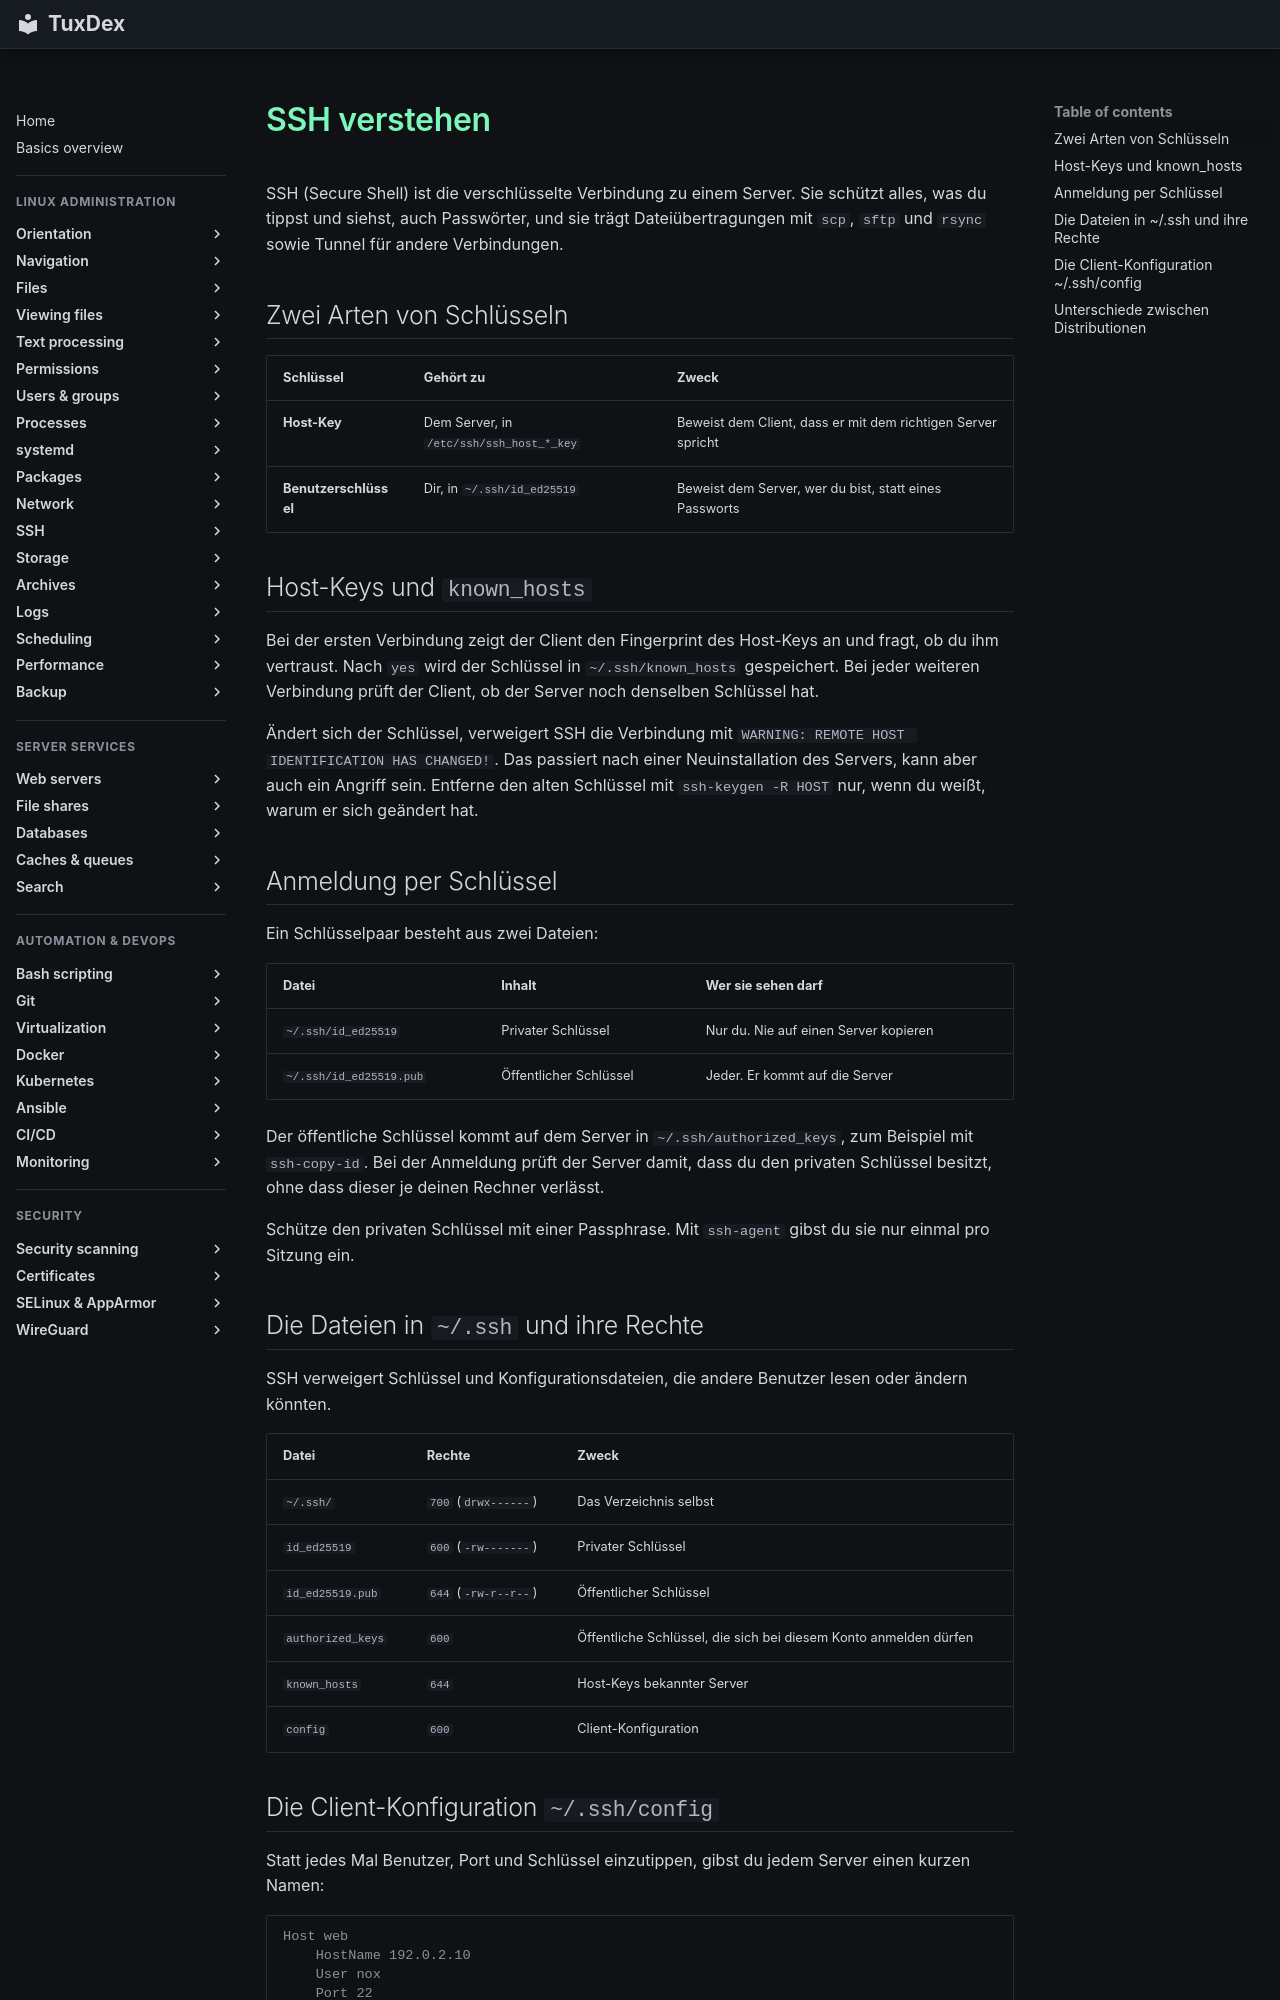

repository: Noxisan/tuxcodex · page: 12-ssh/basics.de/index.html · generator: mkdocs

# SSH verstehen

SSH (Secure Shell) ist die verschlüsselte Verbindung zu einem Server. Sie schützt alles,
was du tippst und siehst, auch Passwörter, und sie trägt Dateiübertragungen mit `scp`,
`sftp` und `rsync` sowie Tunnel für andere Verbindungen.

## Zwei Arten von Schlüsseln

| Schlüssel | Gehört zu | Zweck |
|-----------|-----------|-------|
| **Host-Key** | Dem Server, in `/etc/ssh/ssh_host_*_key` | Beweist dem Client, dass er mit dem richtigen Server spricht |
| **Benutzerschlüssel** | Dir, in `~/.ssh/id_ed25519` | Beweist dem Server, wer du bist, statt eines Passworts |

## Host-Keys und `known_hosts`

Bei der ersten Verbindung zeigt der Client den Fingerprint des Host-Keys an und fragt, ob
du ihm vertraust. Nach `yes` wird der Schlüssel in `~/.ssh/known_hosts` gespeichert. Bei
jeder weiteren Verbindung prüft der Client, ob der Server noch denselben Schlüssel hat.

Ändert sich der Schlüssel, verweigert SSH die Verbindung mit
`WARNING: REMOTE HOST IDENTIFICATION HAS CHANGED!`. Das passiert nach einer
Neuinstallation des Servers, kann aber auch ein Angriff sein. Entferne den alten Schlüssel
mit `ssh-keygen -R HOST` nur, wenn du weißt, warum er sich geändert hat.

## Anmeldung per Schlüssel

Ein Schlüsselpaar besteht aus zwei Dateien:

| Datei | Inhalt | Wer sie sehen darf |
|-------|--------|--------------------|
| `~/.ssh/id_ed25519` | Privater Schlüssel | Nur du. Nie auf einen Server kopieren |
| `~/.ssh/id_ed25519.pub` | Öffentlicher Schlüssel | Jeder. Er kommt auf die Server |

Der öffentliche Schlüssel kommt auf dem Server in `~/.ssh/authorized_keys`, zum Beispiel
mit `ssh-copy-id`. Bei der Anmeldung prüft der Server damit, dass du den privaten
Schlüssel besitzt, ohne dass dieser je deinen Rechner verlässt.

Schütze den privaten Schlüssel mit einer Passphrase. Mit `ssh-agent` gibst du sie nur
einmal pro Sitzung ein.

## Die Dateien in `~/.ssh` und ihre Rechte

SSH verweigert Schlüssel und Konfigurationsdateien, die andere Benutzer lesen oder ändern
könnten.

| Datei | Rechte | Zweck |
|-------|--------|-------|
| `~/.ssh/` | `700` (`drwx------`) | Das Verzeichnis selbst |
| `id_ed25519` | `600` (`-rw-------`) | Privater Schlüssel |
| `id_ed25519.pub` | `644` (`-rw-r--r--`) | Öffentlicher Schlüssel |
| `authorized_keys` | `600` | Öffentliche Schlüssel, die sich bei diesem Konto anmelden dürfen |
| `known_hosts` | `644` | Host-Keys bekannter Server |
| `config` | `600` | Client-Konfiguration |
